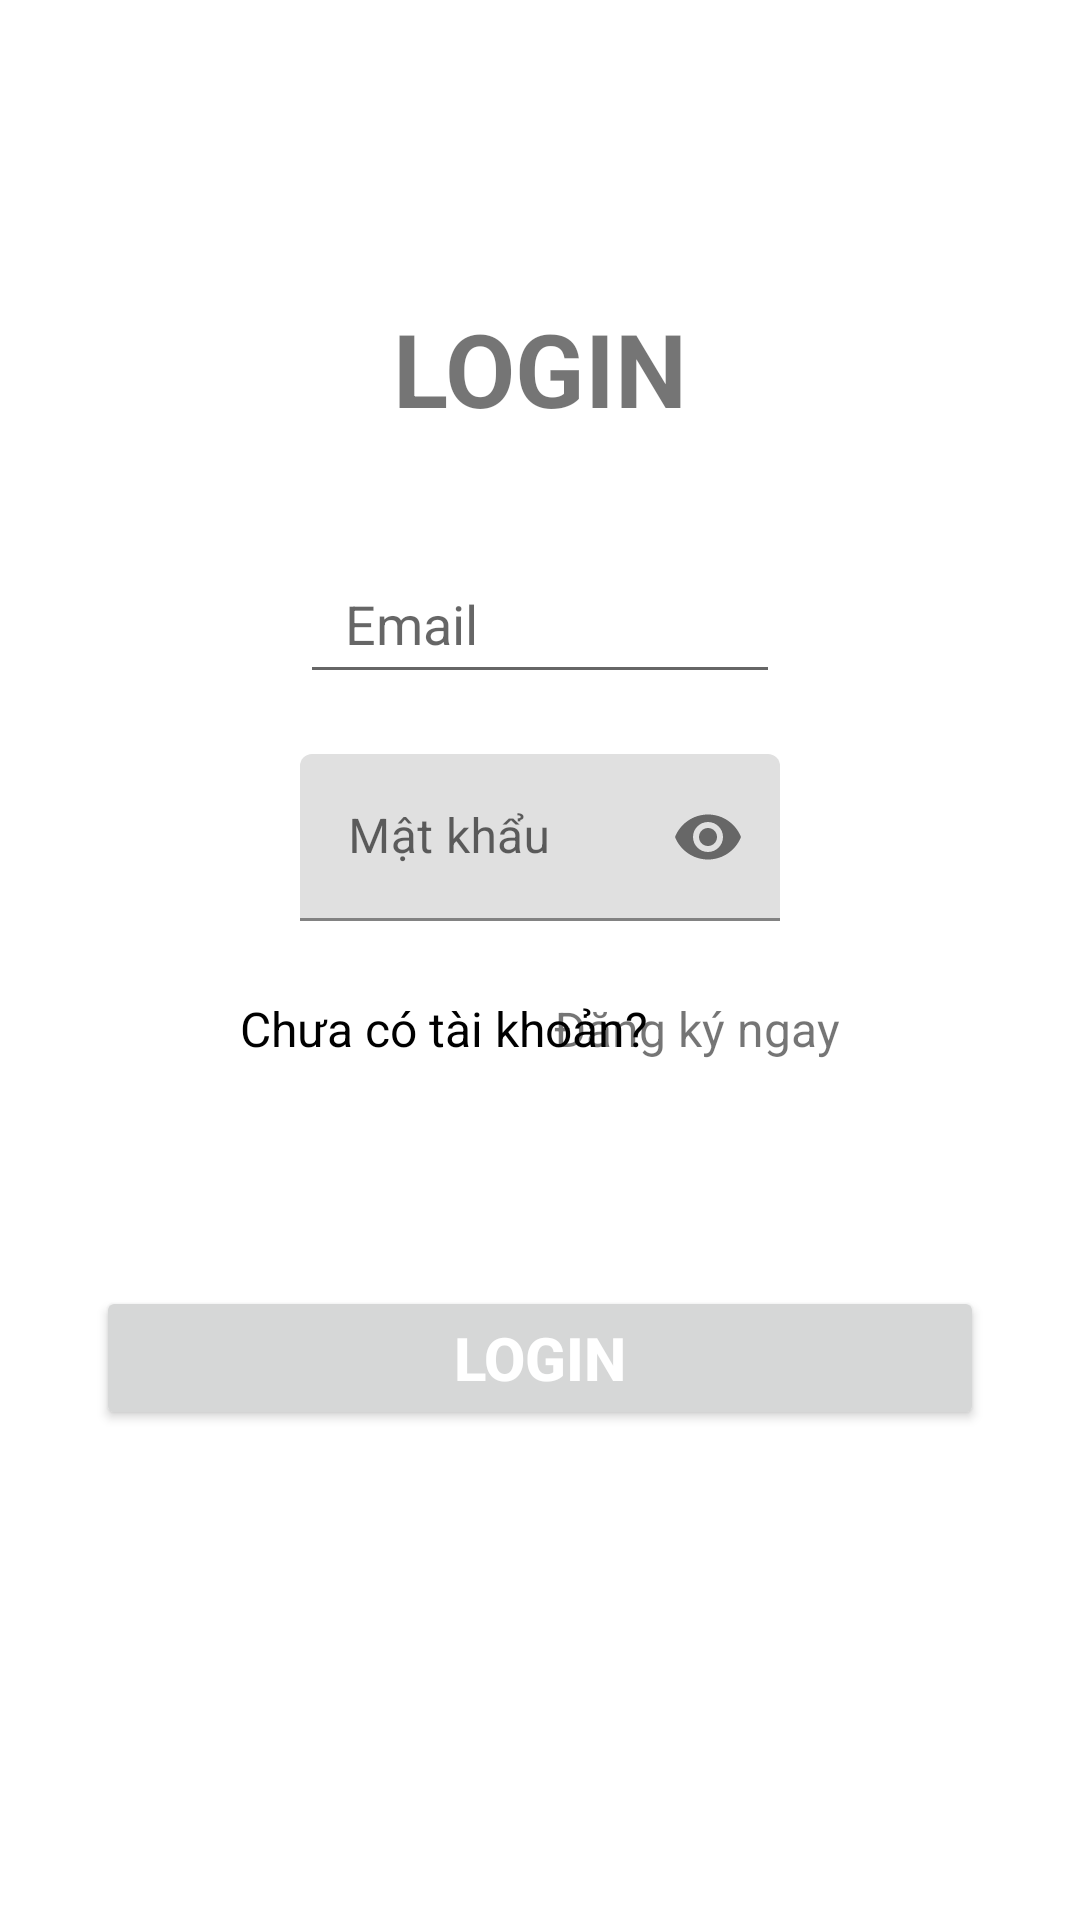

Produce the Android XML layout that renders to this screen, including the resource entries it uses.
<!-- AndroidManifest.xml: application theme Theme.Training_ktCK -->
<!-- res/layout/activity_main_login.xml -->
<?xml version="1.0" encoding="utf-8"?>
<androidx.constraintlayout.widget.ConstraintLayout xmlns:android="http://schemas.android.com/apk/res/android"
    xmlns:app="http://schemas.android.com/apk/res-auto"
    xmlns:tools="http://schemas.android.com/tools"
    android:layout_width="match_parent"
    android:layout_height="match_parent"
    tools:context=".Login_MainActivity">

    <TextView
        android:id="@+id/tvLogin"
        android:layout_width="wrap_content"
        android:layout_height="wrap_content"
        android:layout_marginTop="100dp"
        android:text="LOGIN"
        android:textSize="34sp"
        android:textStyle="bold"
        app:layout_constraintEnd_toEndOf="parent"
        app:layout_constraintStart_toStartOf="parent"
        app:layout_constraintTop_toTopOf="parent" />

    <EditText
        android:id="@+id/edtEmailLogin"
        android:layout_width="0dp"
        android:layout_height="50dp"
        android:layout_marginStart="100dp"
        android:layout_marginTop="36dp"
        android:layout_marginEnd="100dp"
        android:ems="10"
        android:hint="Email"
        android:inputType="textEmailAddress"
        android:paddingLeft="15dp"
        android:textColor="#000000"
        app:layout_constraintEnd_toEndOf="parent"
        app:layout_constraintStart_toStartOf="parent"
        app:layout_constraintTop_toBottomOf="@+id/tvLogin" />

    <com.google.android.material.textfield.TextInputLayout
        android:id="@+id/textInputLayout"
        android:layout_width="0dp"
        android:layout_height="wrap_content"
        android:layout_marginStart="100dp"
        android:layout_marginTop="20dp"
        android:layout_marginEnd="100dp"
        app:layout_constraintEnd_toEndOf="parent"
        app:layout_constraintStart_toStartOf="parent"
        app:layout_constraintTop_toBottomOf="@+id/edtEmailLogin"
        app:passwordToggleEnabled="true"
        app:passwordToggleTintMode="src_in">

        <com.google.android.material.textfield.TextInputEditText
            android:id="@+id/edtMKLogin"
            android:layout_width="match_parent"
            android:layout_height="wrap_content"
            android:hint="Mật khẩu"
            android:inputType="textPassword" />
    </com.google.android.material.textfield.TextInputLayout>

    <TextView
        android:id="@+id/textView"
        android:layout_width="wrap_content"
        android:layout_height="wrap_content"
        android:layout_marginStart="80dp"
        android:layout_marginTop="25dp"
        android:text="Chưa có tài khoản?"
        android:textColor="#000000"
        android:textSize="16sp"
        app:layout_constraintStart_toStartOf="parent"
        app:layout_constraintTop_toBottomOf="@+id/textInputLayout" />

    <TextView
        android:id="@+id/tvDKNgay"
        android:layout_width="wrap_content"
        android:layout_height="wrap_content"
        android:layout_marginEnd="80dp"
        android:text="Đăng ký ngay"
        android:textSize="16sp"
        app:layout_constraintBottom_toBottomOf="@+id/textView"
        app:layout_constraintEnd_toEndOf="parent"
        app:layout_constraintTop_toTopOf="@+id/textView" />

    <android.widget.Button
        android:id="@+id/btnLogin"
        android:layout_width="0dp"
        android:layout_height="wrap_content"
        android:layout_marginStart="32dp"
        android:layout_marginTop="75dp"
        android:layout_marginEnd="32dp"
        android:text="Login"
        android:textColor="#FFFFFF"
        android:textSize="20sp"
        android:textStyle="bold"
        app:layout_constraintEnd_toEndOf="parent"
        app:layout_constraintHorizontal_bias="0.0"
        app:layout_constraintStart_toStartOf="parent"
        app:layout_constraintTop_toBottomOf="@+id/textView" />

</androidx.constraintlayout.widget.ConstraintLayout>
<!-- resources referenced by this layout -->
<resources>
  <style name="Theme.Training_ktCK" parent="Theme.MaterialComponents.DayNight.DarkActionBar">
          
          <item name="colorPrimary">@color/purple_500</item>
          <item name="colorPrimaryVariant">@color/purple_700</item>
          <item name="colorOnPrimary">@color/white</item>
          
          <item name="colorSecondary">@color/teal_200</item>
          <item name="colorSecondaryVariant">@color/teal_700</item>
          <item name="colorOnSecondary">@color/black</item>
          
          <item name="android:statusBarColor" tools:targetApi="l">?attr/colorPrimaryVariant</item>
          
      </style>
  <!-- not gathered from this repository: default colours our renderer supplied (Android Studio template values) -->
  <color name="purple_500">#FF6200EE</color>
  <color name="purple_700">#FF3700B3</color>
  <color name="teal_200">#FF03DAC5</color>
  <color name="teal_700">#FF018786</color>
  <color name="black">#FF000000</color>
  <color name="white">#FFFFFFFF</color>
</resources>
